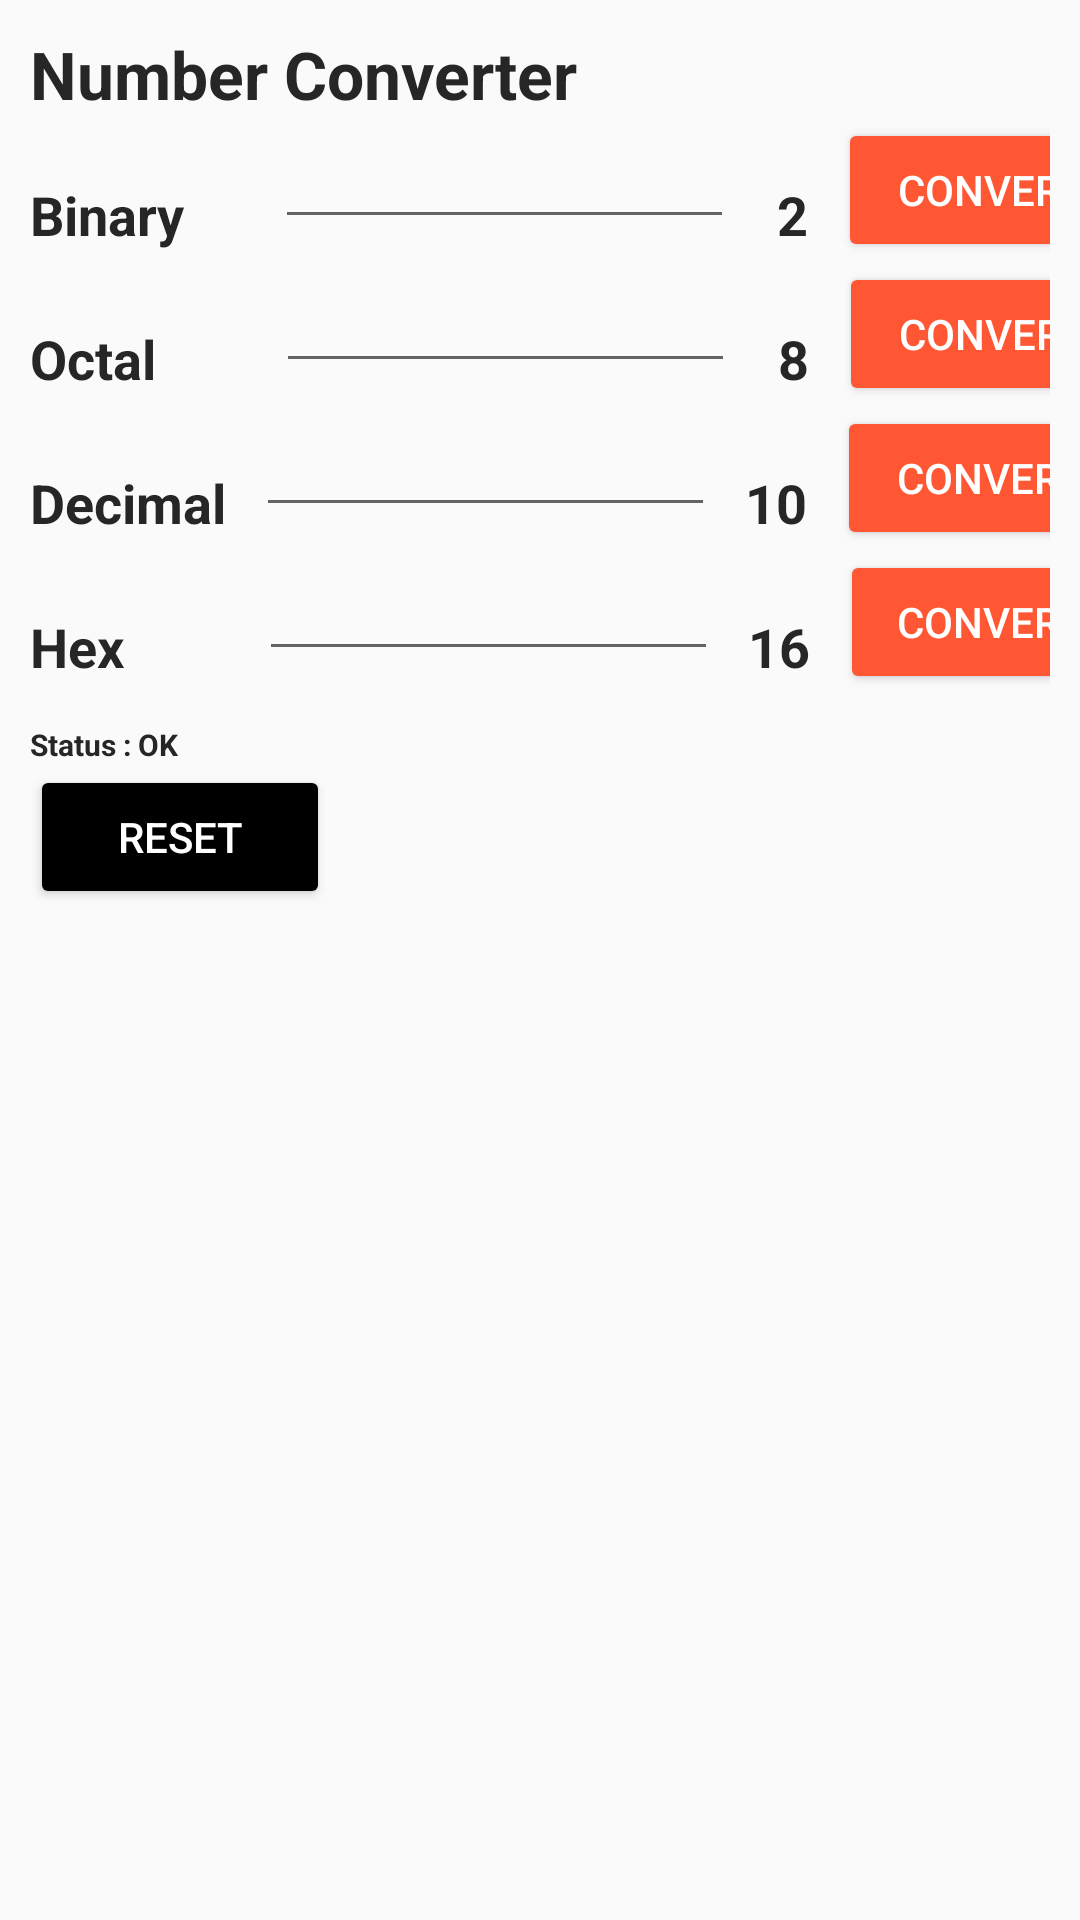

Here is an Android app screen rendered from its layout file. Give the layout XML and the strings, colors and styles it references.
<!-- AndroidManifest.xml: application theme Theme.AppCompat.Light.DarkActionBar -->
<!-- res/layout/activity_number.xml -->
<?xml version="1.0" encoding="utf-8"?>
<LinearLayout xmlns:android="http://schemas.android.com/apk/res/android"
    xmlns:tools="http://schemas.android.com/tools"
    android:layout_width="match_parent"
    android:layout_height="match_parent"
    android:paddingLeft="10dp"
    android:orientation="vertical"
    android:paddingRight="10dp"
    tools:context=".NumberActivity">

    <TextView
        android:id="@+id/title"
        android:layout_width="wrap_content"
        android:layout_height="wrap_content"
        android:textColor="#262626"
        android:textSize="22sp"
        android:textStyle="bold"
        android:layout_marginTop="10dp"
        android:text="Number Converter"/>


    <LinearLayout
        android:layout_width="wrap_content"
        android:layout_height="wrap_content"
        android:orientation="horizontal">

        <TextView
            android:id="@+id/binary_name"
            android:layout_width="wrap_content"
            android:layout_height="wrap_content"
            android:layout_marginTop="10dp"
            android:layout_marginRight="30dp"
            android:text="Binary"
            android:textColor="#262626"
            android:textSize="18sp"
            android:textStyle="bold" />

        <EditText
            android:layout_marginRight="10dp"
            android:id="@+id/binary_box"
            android:inputType="numberDecimal"
            android:digits="01"
            android:layout_width="153dp"
            android:textSize="14dp"
            android:layout_height="wrap_content"/>

        <TextView
            android:id="@+id/binary_unit"
            android:layout_width="wrap_content"
            android:layout_height="wrap_content"
            android:layout_marginTop="10dp"
            android:layout_marginRight="10dp"
            android:text=" 2"
            android:textColor="#262626"
            android:textSize="18sp"
            android:textStyle="bold" />

        <Button
            android:id="@+id/binary_button"
            android:layout_width="102dp"
            android:layout_height="wrap_content"
            android:backgroundTint="@color/orange"
            android:text="Convert"
            android:textColor="@color/cardview_light_background" />

    </LinearLayout>

    <LinearLayout
        android:layout_width="wrap_content"
        android:orientation="horizontal"
        android:layout_height="wrap_content">

        <TextView
            android:id="@+id/octal_name"
            android:layout_width="wrap_content"
            android:layout_height="wrap_content"
            android:layout_marginTop="10dp"
            android:text="Octal"
            android:layout_marginRight="40dp"
            android:textColor="#262626"
            android:textSize="18sp"
            android:textStyle="bold" />

        <EditText
            android:layout_marginRight="10dp"
            android:id="@+id/octal_box"
            android:inputType="numberDecimal"
            android:digits="0123456789"
            android:layout_width="153dp"
            android:textSize="14dp"
            android:layout_height="wrap_content" />

        <TextView
            android:id="@+id/octal_unit"
            android:layout_width="wrap_content"
            android:layout_height="wrap_content"
            android:layout_marginTop="10dp"
            android:text=" 8"
            android:textColor="#262626"
            android:textSize="18sp"
            android:layout_marginRight="10dp"
            android:textStyle="bold" />

        <Button
            android:id="@+id/octal_button"
            android:layout_width="102dp"
            android:textColor="@color/cardview_light_background"
            android:backgroundTint="@color/orange"
            android:layout_height="wrap_content"
            android:text="Convert" />

    </LinearLayout>


    <LinearLayout
        android:layout_width="wrap_content"
        android:orientation="horizontal"
        android:layout_height="wrap_content">

        <TextView
            android:id="@+id/decimal_name"
            android:layout_width="wrap_content"
            android:layout_height="wrap_content"
            android:layout_marginTop="10dp"
            android:text="Decimal"
            android:layout_marginRight="10dp"
            android:textColor="#262626"
            android:textSize="18sp"
            android:textStyle="bold" />

        <EditText
            android:layout_marginRight="10dp"
            android:id="@+id/decimal_box"
            android:inputType="numberDecimal"
            android:digits="0123456789"
            android:layout_width="153dp"
            android:textSize="14dp"
            android:layout_height="wrap_content" />

        <TextView
            android:id="@+id/decimal_unit"
            android:layout_width="wrap_content"
            android:layout_height="wrap_content"
            android:layout_marginTop="10dp"
            android:text="10"
            android:textColor="#262626"
            android:textSize="18sp"
            android:layout_marginRight="10dp"
            android:textStyle="bold" />

        <Button
            android:id="@+id/decimal_button"
            android:layout_width="102dp"
            android:textColor="@color/cardview_light_background"
            android:backgroundTint="@color/orange"
            android:layout_height="wrap_content"
            android:text="Convert" />

    </LinearLayout>

    <LinearLayout
        android:layout_width="wrap_content"
        android:orientation="horizontal"
        android:layout_height="wrap_content">

        <TextView
            android:id="@+id/hex_name"
            android:layout_width="wrap_content"
            android:layout_height="wrap_content"
            android:layout_marginTop="10dp"
            android:text="Hex"
            android:layout_marginRight="45dp"
            android:textColor="#262626"
            android:textSize="18sp"
            android:textStyle="bold" />

        <EditText
            android:layout_marginRight="10dp"
            android:id="@+id/hex_box"
            android:inputType="textCapCharacters"
            android:digits="0123456789ABCDEF"
            android:layout_width="153dp"
            android:textSize="14dp"
            android:layout_height="wrap_content" />

        <TextView
            android:id="@+id/hex_unit"
            android:layout_width="wrap_content"
            android:layout_height="wrap_content"
            android:layout_marginTop="10dp"
            android:text="16"
            android:textColor="#262626"
            android:textSize="18sp"
            android:layout_marginRight="10dp"
            android:textStyle="bold" />

        <Button
            android:id="@+id/hex_button"
            android:layout_width="100dp"
            android:textColor="@color/cardview_light_background"
            android:backgroundTint="@color/orange"
            android:layout_height="wrap_content"
            android:text="Convert" />

    </LinearLayout>

    <TextView
        android:id="@+id/status"
        android:layout_width="wrap_content"
        android:layout_height="wrap_content"
        android:layout_marginTop="10dp"
        android:layout_marginRight="50dp"
        android:text="Status : OK"
        android:textColor="#262626"
        android:textSize="10sp"
        android:textStyle="bold" />

    <Button
        android:id="@+id/reset"
        android:layout_width="100dp"
        android:layout_height="wrap_content"
        android:layout_marginRight="10dp"
        android:backgroundTint="@color/black"
        android:text="Reset"
        android:textColor="@color/cardview_light_background" />
</LinearLayout>
<!-- resources referenced by this layout -->
<resources>
  <color name="black">#000</color>
  <color name="orange">#FF5733</color>
</resources>
